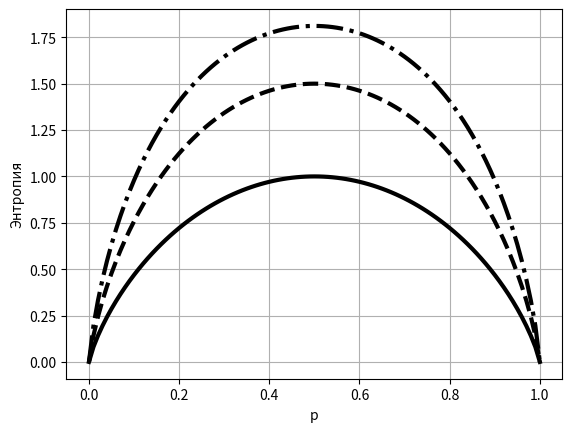

Write the Python code that produced this figure.
#-------------------------------------------------------------------------------
n_list       = [ 1, 2, 3 ]
my_linewidth = 3
N_points     = 100
#-------------------------------------------------------------------------------
import numpy as np
import matplotlib.pyplot as plt
from scipy.stats import binom
from math import log2
#-------------------------------------------------------------------------------
p_list = []
for ii in range(N_points+1):
    p_list.append( 1.*float(ii)/float(N_points) ) 
pp = np.array(p_list)
#-------------------------------------------------------------------------------
entropy_list = []
for n in n_list:
    entropy = []
    for p in pp:
        e = 0.0
        for i in range(n+1):
            #print(str(i)+" "+str(n)+" "+str(p)+" "+str(binom.pmf(i,n,p)))
            if binom.pmf(i,n,p)>0: 
                e += ( -binom.pmf(i,n,p)*log2( binom.pmf(i,n,p) ) )
        entropy.append(e)
    entropy_list.append( np.array( entropy ) )
#-------------------------------------------------------------------------------
plt.plot( pp, entropy_list[0], 'k-',linewidth=my_linewidth)
plt.plot( pp, entropy_list[1], 'k--',linewidth=my_linewidth)
plt.plot( pp, entropy_list[2], 'k-.',linewidth=my_linewidth)
#plt.plot( mm, p_U, 'k-',linewidth=my_linewidth)
#-------------------------------------------------------------------------------
plt.xlabel('p')    
plt.ylabel('Энтропия')   
#plt.title('n = '+str(n))
plt.grid(True)
#-------------------------------------------------------------------------------
plt.show()
#plt.savefig("ci.png")
#-------------------------------------------------------------------------------
